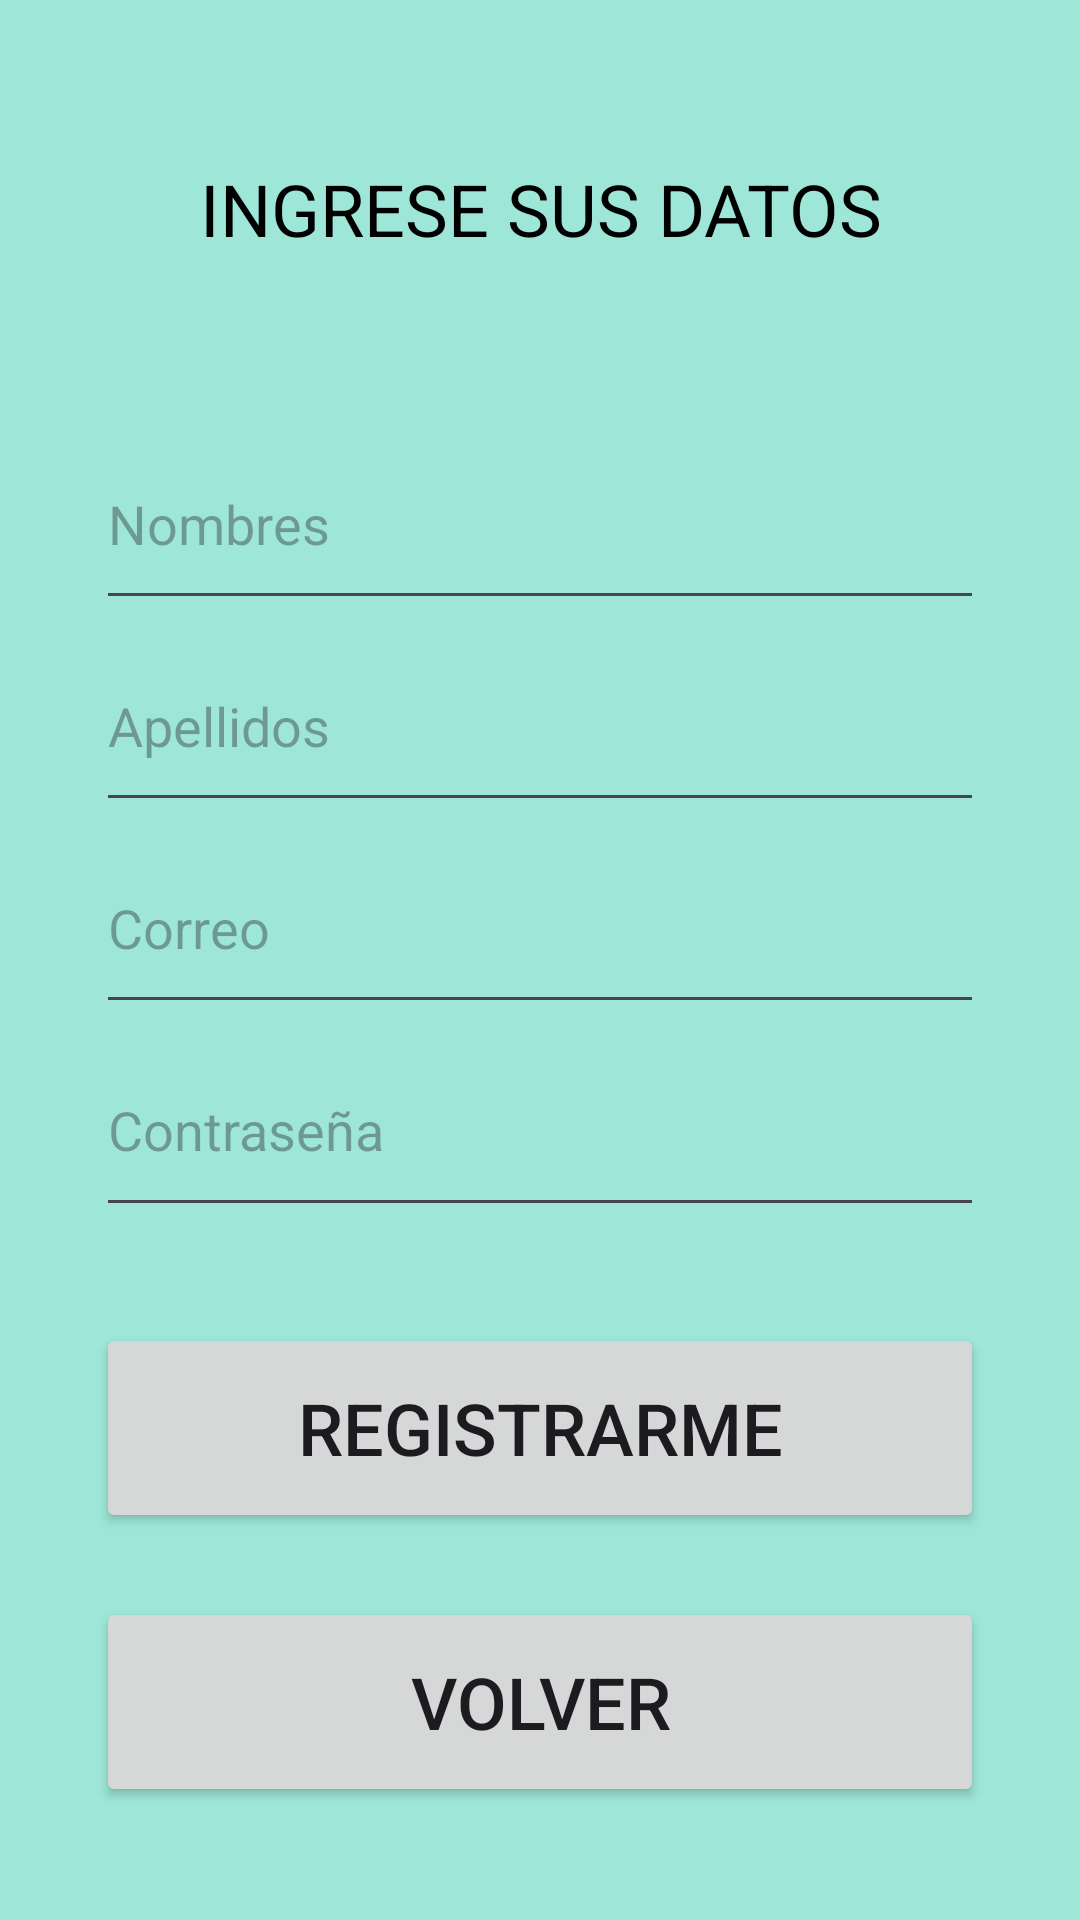

Layout XML and referenced resources for this Android screen:
<!-- AndroidManifest.xml: application theme Theme.Sisvita15 -->
<!-- res/layout/activity_registrarse.xml -->
<?xml version="1.0" encoding="utf-8"?>
<LinearLayout xmlns:android="http://schemas.android.com/apk/res/android"
    xmlns:app="http://schemas.android.com/apk/res-auto"
    xmlns:tools="http://schemas.android.com/tools"
    android:id="@+id/main"
    android:layout_width="match_parent"
    android:layout_height="match_parent"
    android:background="@color/background"
    android:orientation="vertical"
    android:paddingHorizontal="16dp"
    android:paddingVertical="32dp"
    android:weightSum="7"
    tools:context=".Registrarse">

    <androidx.cardview.widget.CardView
        android:id="@+id/Welcome"
        android:layout_width="match_parent"
        android:layout_height="0dp"
        android:layout_marginBottom="16dp"
        android:layout_weight="1"
        app:cardBackgroundColor="@color/background"
        app:cardElevation="0dp"
        app:cardUseCompatPadding="false">

        <TextView
            android:layout_width="wrap_content"
            android:layout_height="wrap_content"
            android:layout_gravity="center"
            android:gravity="center_horizontal"
            android:text="INGRESE SUS DATOS"
            android:textColor="@color/black"
            android:textSize="24sp" />

    </androidx.cardview.widget.CardView>

    <androidx.cardview.widget.CardView
        android:id="@+id/UpdateInfo"
        android:layout_width="match_parent"
        android:layout_height="0dp"
        android:layout_marginBottom="16dp"
        android:layout_weight="4"
        app:cardBackgroundColor="@color/background"
        app:cardElevation="0dp"
        app:cardUseCompatPadding="false">

        <LinearLayout
            android:layout_width="match_parent"
            android:layout_height="match_parent"
            android:layout_gravity="center"
            android:orientation="vertical"
            android:padding="16dp">

            <EditText
                android:id="@+id/editTextNombres"
                android:layout_width="match_parent"
                android:layout_height="0dp"
                android:layout_weight="1"
                android:hint="Nombres" />

            <EditText
                android:id="@+id/editTextApellidos"
                android:layout_width="match_parent"
                android:layout_height="0dp"
                android:layout_weight="1"
                android:hint="Apellidos" />

            <EditText
                android:id="@+id/editTextCorreo"
                android:layout_width="match_parent"
                android:layout_height="0dp"
                android:layout_weight="1"
                android:hint="Correo" />

            <EditText
                android:id="@+id/editTextPassword"
                android:layout_width="match_parent"
                android:layout_height="0dp"
                android:layout_weight="1"
                android:hint="Contraseña"
                android:inputType="textPassword" />

        </LinearLayout>

    </androidx.cardview.widget.CardView>

    <androidx.cardview.widget.CardView
        android:id="@+id/SignUpButton"
        android:layout_width="match_parent"
        android:layout_height="0dp"
        android:layout_marginBottom="16dp"
        android:layout_weight="1"
        app:cardBackgroundColor="@color/background"
        app:cardElevation="0dp"
        app:cardUseCompatPadding="false">

        <Button
            android:layout_width="match_parent"
            android:layout_height="70dp"
            android:layout_marginHorizontal="16dp"
            android:text="REGISTRARME"
            android:textSize="24dp" />

    </androidx.cardview.widget.CardView>

    <androidx.cardview.widget.CardView
        android:layout_width="match_parent"
        android:layout_height="0dp"
        android:layout_gravity="end"
        android:layout_weight="1"
        app:cardBackgroundColor="@color/background"
        app:cardElevation="0dp"
        app:cardUseCompatPadding="false">

        <Button
            android:id="@+id/btnBack"
            android:layout_width="match_parent"
            android:layout_height="70dp"
            android:layout_marginHorizontal="16dp"
            android:text="Volver"
            android:textSize="24dp" />

    </androidx.cardview.widget.CardView>

</LinearLayout>
<!-- resources referenced by this layout -->
<resources>
  <color name="background">#9ee7d8</color>
  <color name="black">#FF000000</color>
  <style name="Theme.Sisvita15" parent="Base.Theme.Sisvita15" />
  <style name="Base.Theme.Sisvita15" parent="Theme.Material3.DayNight.NoActionBar">
          
          
      </style>
</resources>
